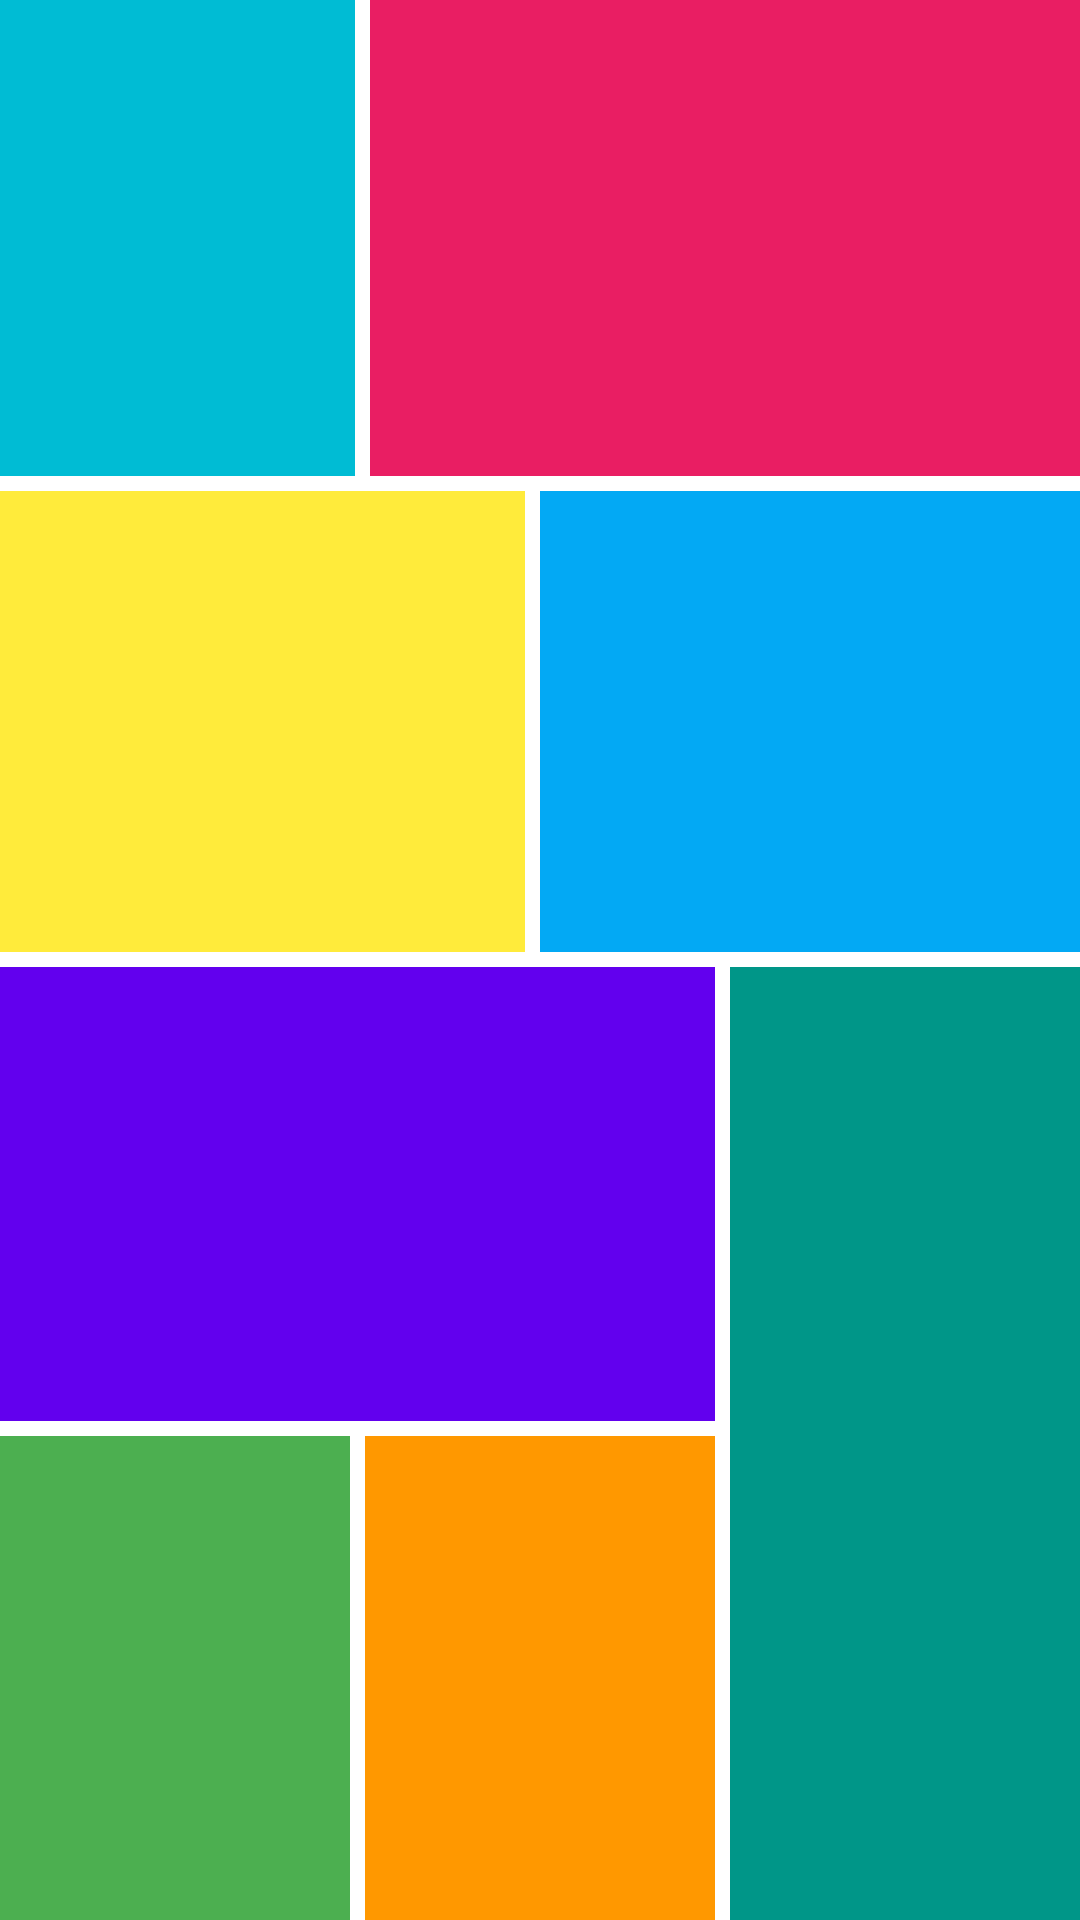

Layout XML and referenced resources for this Android screen:
<!-- AndroidManifest.xml: application theme Theme.AndroidFirst -->
<!-- res/layout/homework.xml -->
<?xml version="1.0" encoding="utf-8"?>
<LinearLayout xmlns:android="http://schemas.android.com/apk/res/android"
    android:layout_width="match_parent"
    android:layout_height="match_parent"
    android:layout_margin="5dp"
    android:orientation="vertical">
    <LinearLayout
        android:layout_width="match_parent"
        android:layout_height="wrap_content"
        android:layout_weight="1"
        android:orientation="vertical">
        <LinearLayout
            android:layout_width="match_parent"
            android:layout_height="match_parent"
            android:layout_weight="1"
            android:orientation="horizontal">
            <TextView
                android:layout_width="wrap_content"
                android:layout_height="match_parent"
                android:layout_marginRight="5dp"
                android:layout_weight="0.5"
                android:background="#00BCD4" />
            <TextView
                android:layout_width="wrap_content"
                android:layout_height="match_parent"
                android:layout_weight="1"
                android:background="#E91E63" />
        </LinearLayout>
        <LinearLayout
            android:layout_width="match_parent"
            android:layout_height="match_parent"
            android:layout_marginTop="5dp"
            android:layout_weight="1"
            android:orientation="horizontal">
            <TextView
                android:layout_width="match_parent"
                android:layout_height="match_parent"
                android:layout_marginRight="5dp"
                android:layout_weight="1"
                android:background="#FFEB3B" />
            <TextView
                android:layout_width="match_parent"
                android:layout_height="match_parent"
                android:layout_weight="1"
                android:background="#03A9F4" />
        </LinearLayout>
    </LinearLayout>
    <LinearLayout
        android:layout_width="match_parent"
        android:layout_height="wrap_content"
        android:layout_weight="1"
        android:orientation="horizontal">
        <LinearLayout
            android:layout_width="wrap_content"
            android:layout_height="match_parent"
            android:layout_weight="2"
            android:orientation="vertical">
            <LinearLayout
                android:layout_width="match_parent"
                android:layout_height="match_parent"
                android:layout_weight="1"
                android:orientation="vertical">
                <TextView
                    android:layout_width="match_parent"
                    android:layout_height="match_parent"
                    android:layout_marginTop="5dp"
                    android:layout_marginBottom="5dp"
                    android:background="@color/purple_500" />
            </LinearLayout>
            <LinearLayout
                android:layout_width="match_parent"
                android:layout_height="match_parent"
                android:layout_weight="1"
                android:orientation="horizontal">
                <TextView
                    android:layout_width="wrap_content"
                    android:layout_height="match_parent"
                    android:layout_marginRight="5dp"
                    android:layout_weight="1"
                    android:background="#4CAF50" />
                <TextView
                    android:layout_width="wrap_content"
                    android:layout_height="match_parent"
                    android:layout_weight="1"
                    android:background="#FF9800" />
            </LinearLayout>
        </LinearLayout>
        <LinearLayout
            android:layout_width="wrap_content"
            android:layout_height="match_parent"
            android:layout_marginLeft="5dp"
            android:layout_marginTop="5dp"
            android:layout_weight="1"
            android:orientation="horizontal">
            <TextView
                android:layout_width="match_parent"
                android:layout_height="match_parent"
                android:background="#009688" />
        </LinearLayout>
    </LinearLayout>
</LinearLayout>
<!-- resources referenced by this layout -->
<resources>
  <style name="Theme.AndroidFirst" parent="Theme.MaterialComponents.DayNight.DarkActionBar">
          
          <item name="colorPrimary">@color/purple_500</item>
          <item name="colorPrimaryVariant">@color/purple_700</item>
          <item name="colorOnPrimary">@color/white</item>
          
          <item name="colorSecondary">@color/teal_200</item>
          <item name="colorSecondaryVariant">@color/teal_700</item>
          <item name="colorOnSecondary">@color/black</item>
          
          <item name="android:statusBarColor">?attr/colorPrimaryVariant</item>
          
      </style>
  <!-- not gathered from this repository: default colours our renderer supplied (Android Studio template values) -->
  <color name="purple_500">#FF6200EE</color>
  <color name="purple_700">#FF3700B3</color>
  <color name="teal_200">#FF03DAC5</color>
  <color name="teal_700">#FF018786</color>
  <color name="black">#FF000000</color>
  <color name="white">#FFFFFFFF</color>
</resources>
